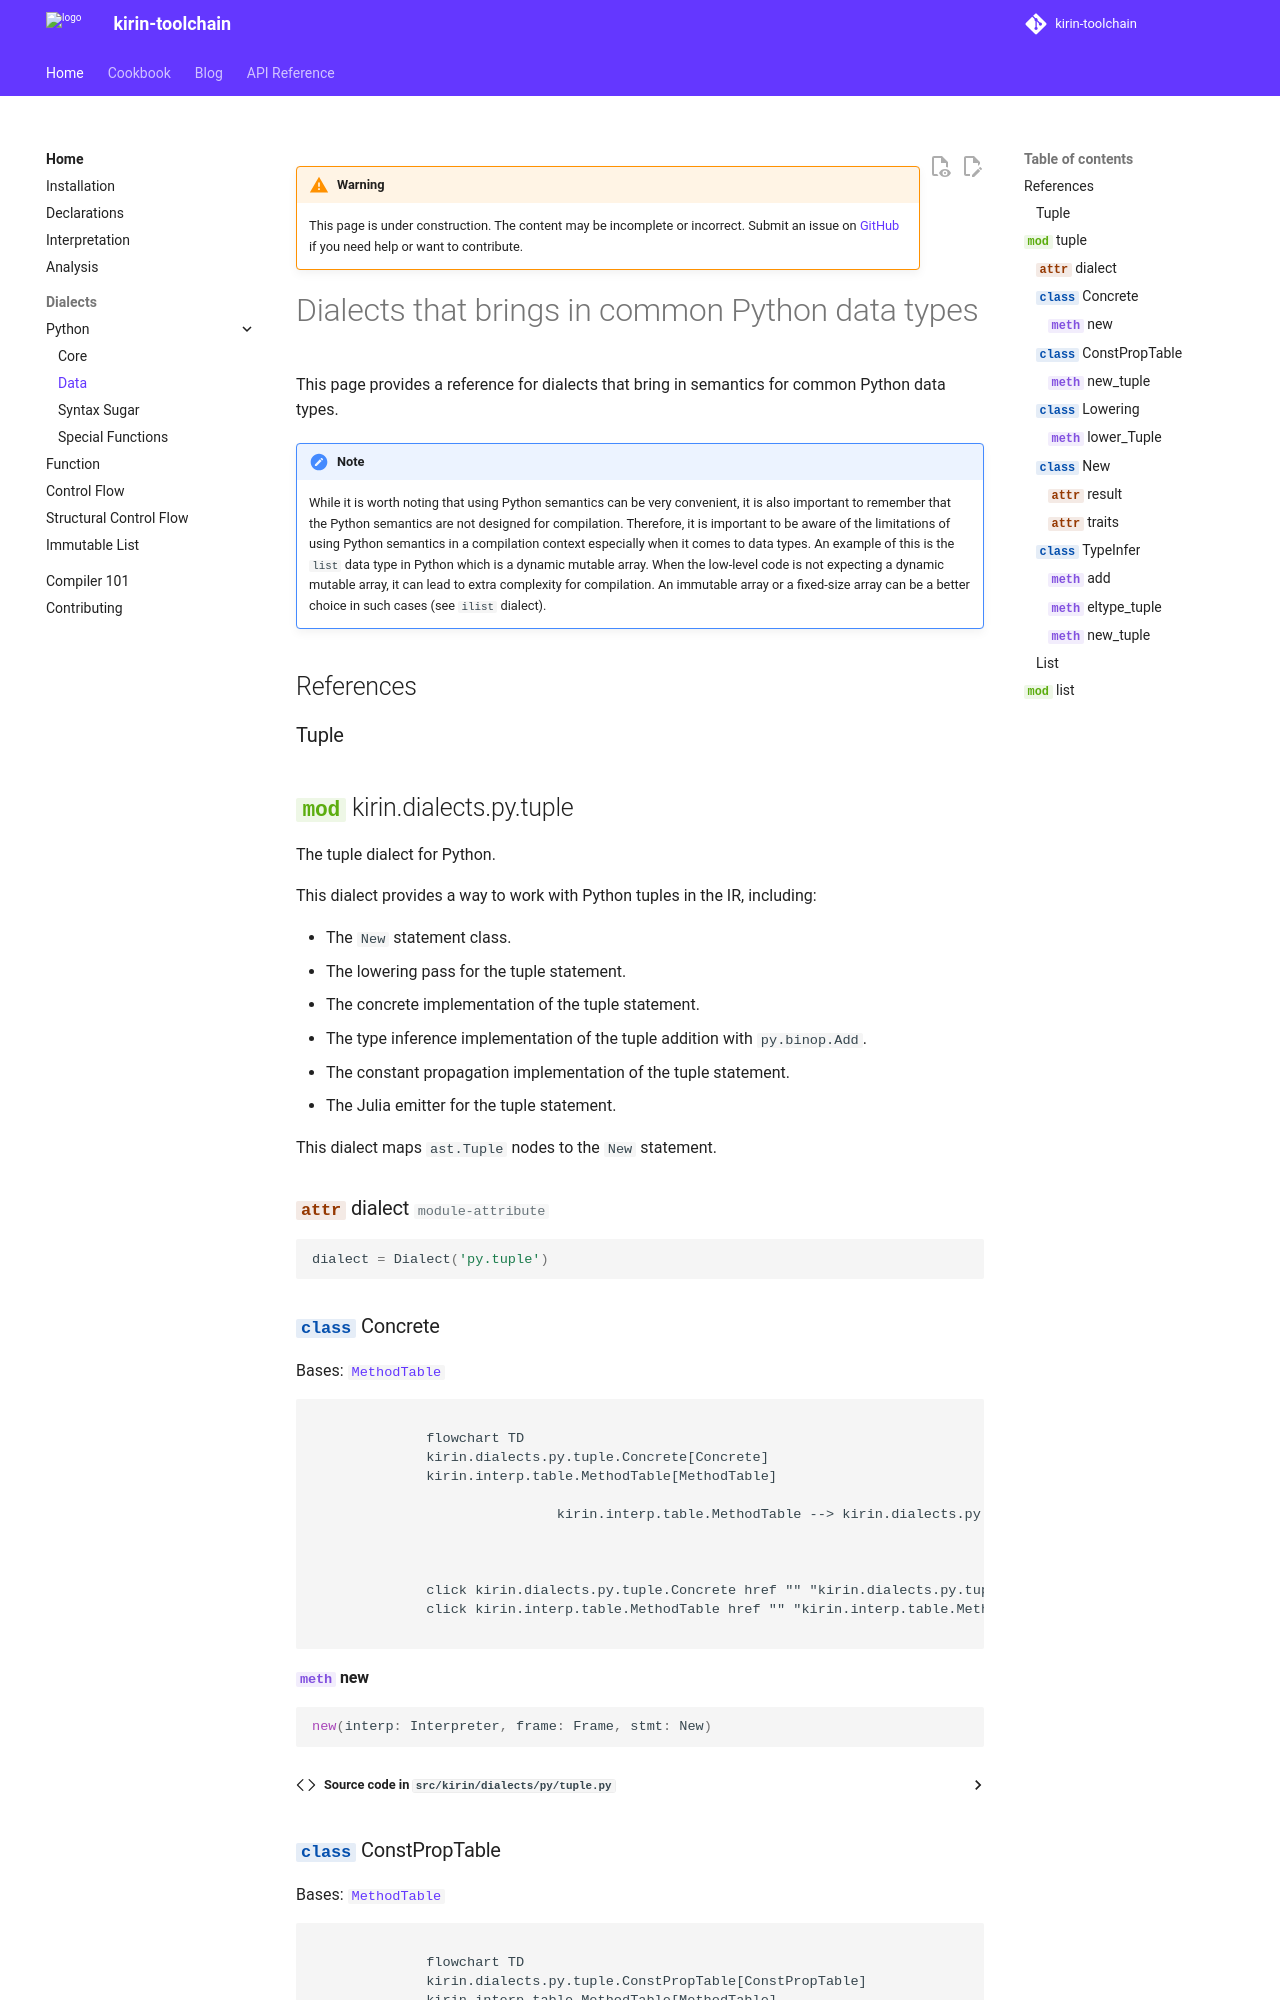

repository: QuEraComputing/kirin · page: v0.22.22/dialects/python/data/index.html · generator: mkdocs

!!! warning
    This page is under construction. The content may be incomplete or incorrect. Submit an issue
    on [GitHub](https://github.com/QuEraComputing/kirin/issues/new) if you need help or want to
    contribute.
